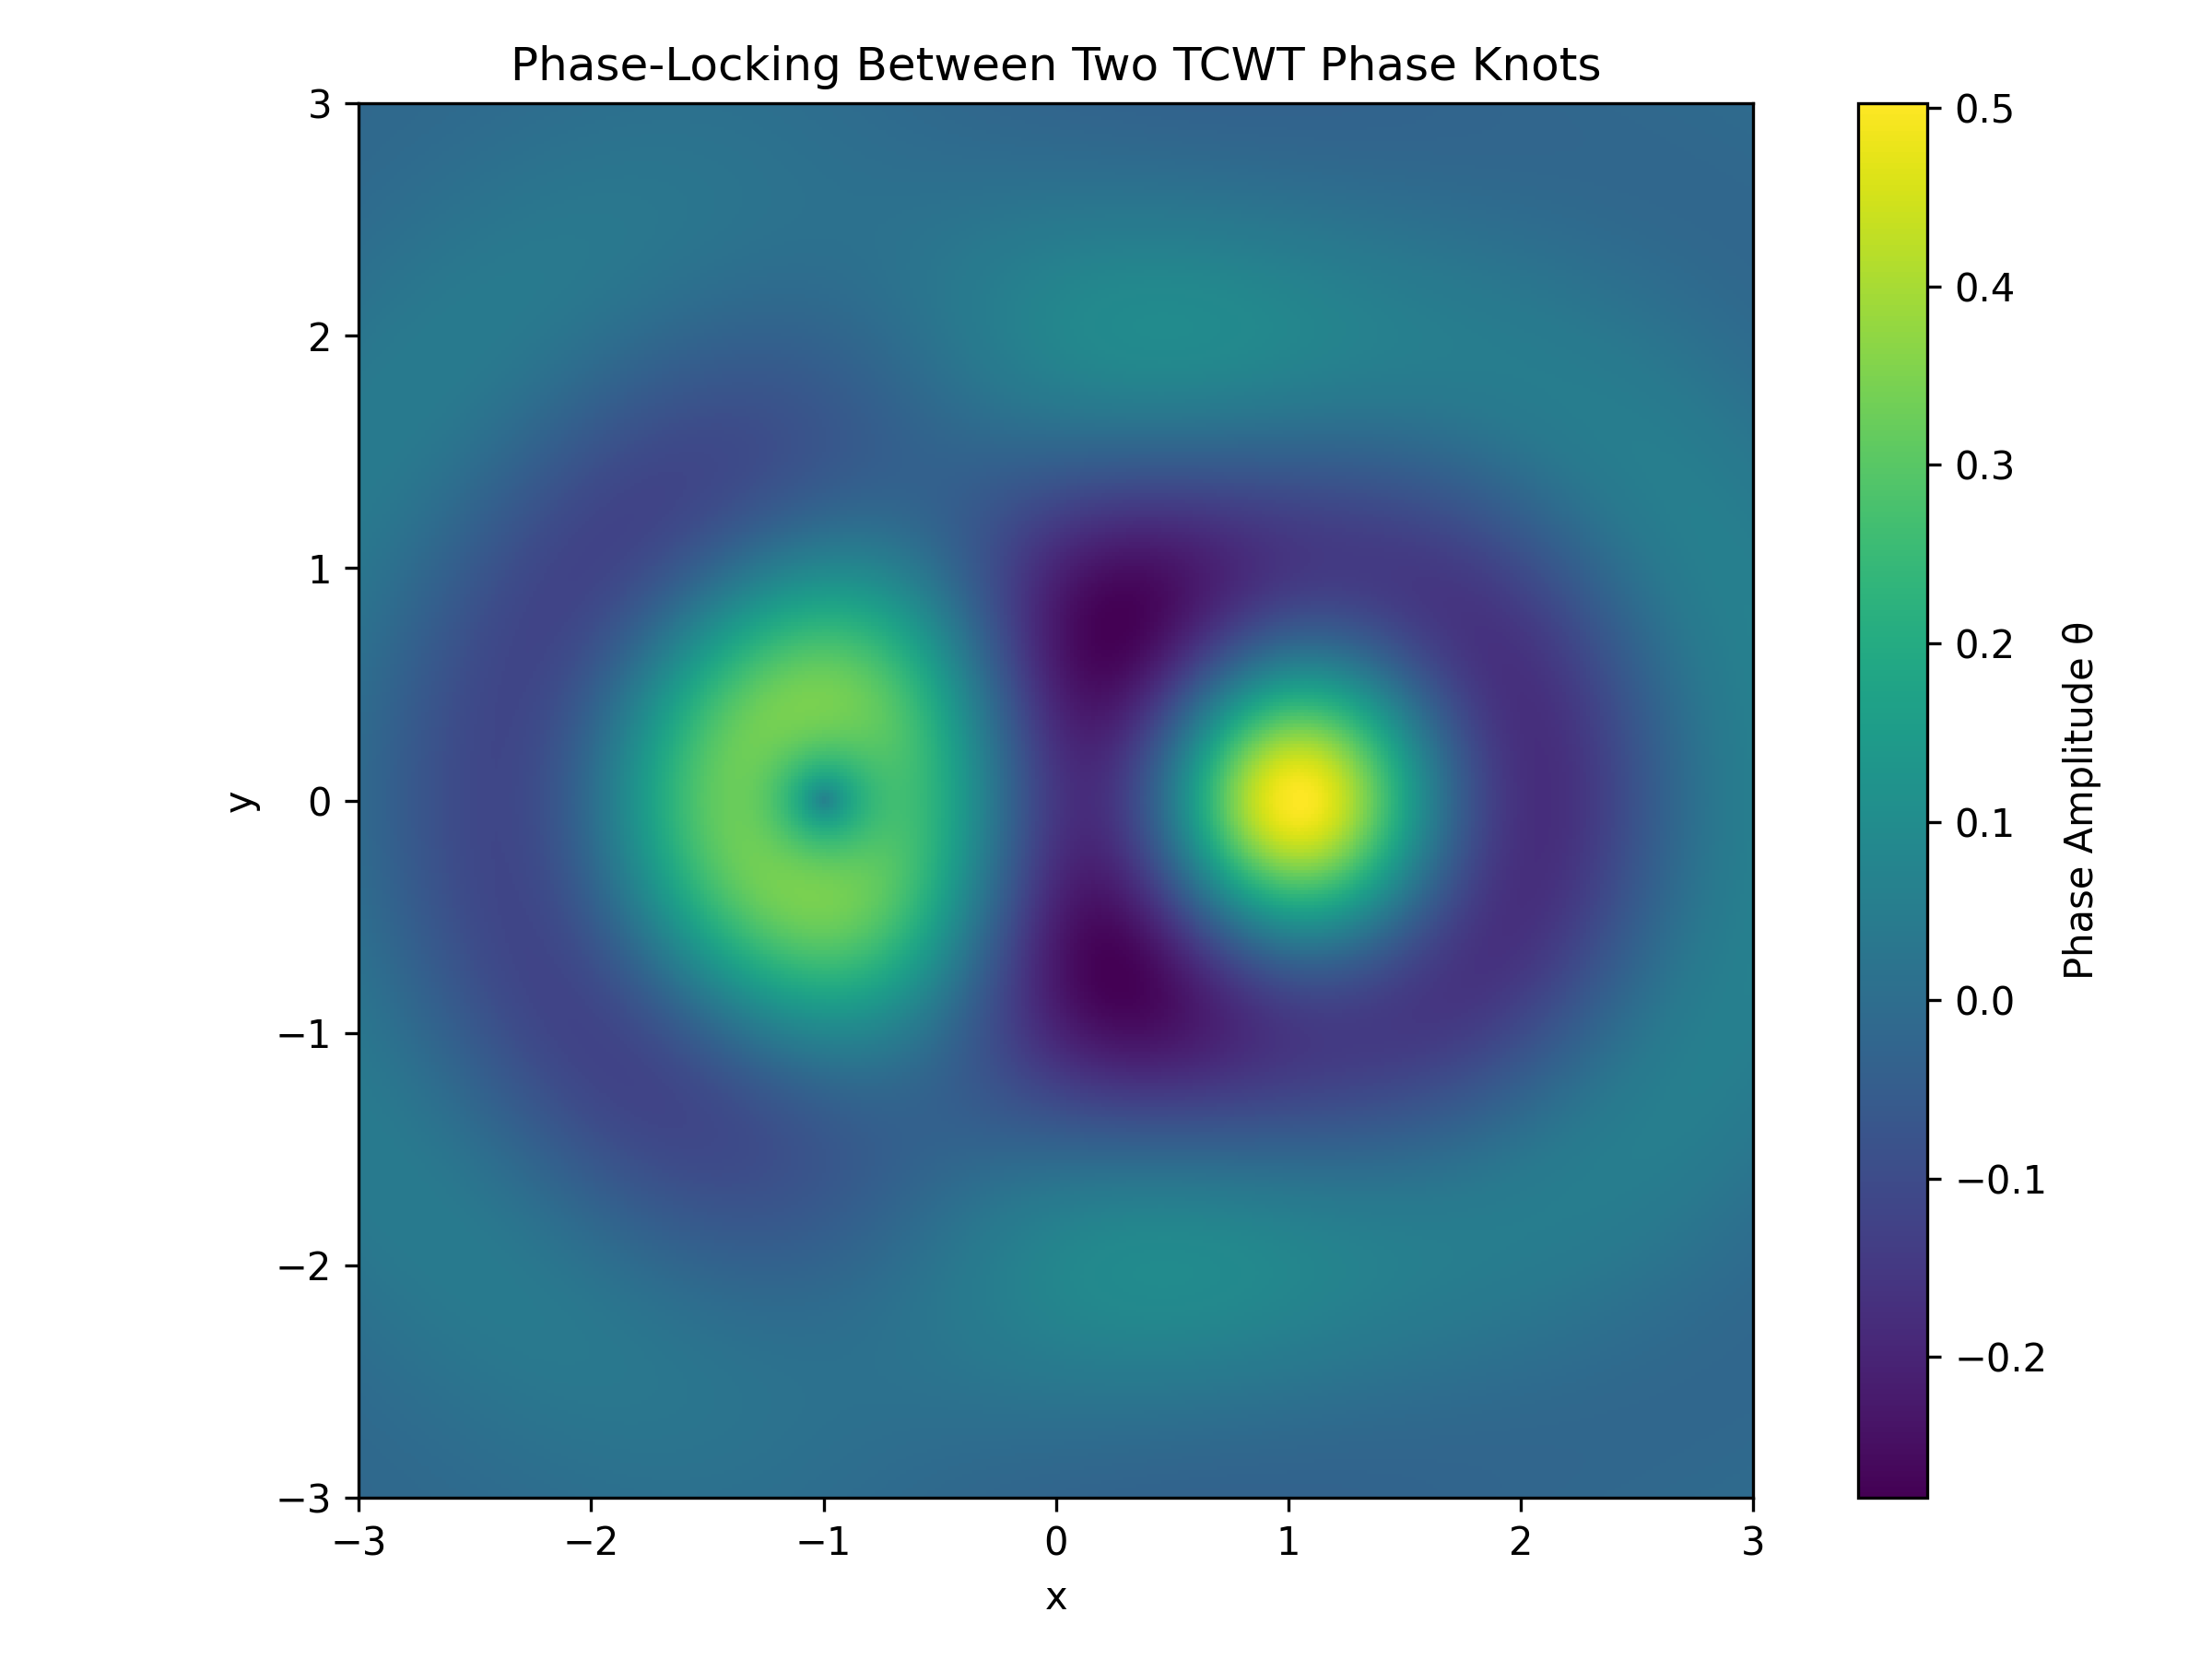

Recreate this plot in Python.
import numpy as np
import matplotlib.pyplot as plt
import os

# Ensure output directory exists
os.makedirs("figures", exist_ok=True)

# Grid
N = 400
x = np.linspace(-3, 3, N)
y = np.linspace(-3, 3, N)
X, Y = np.meshgrid(x, y)

# Two knot centres
k1 = (-1.0, 0.0)
k2 = ( 1.0, 0.0)

# Distance fields
r1 = np.sqrt((X - k1[0])**2 + (Y - k1[1])**2)
r2 = np.sqrt((X - k2[0])**2 + (Y - k2[1])**2)

# Phase fields (initially out of sync)
theta1 = np.sin(3*r1) * np.exp(-r1)
theta2 = np.sin(3*r2 + 1.2) * np.exp(-r2)

# Phase-locking blend (simulate synchronisation)
alpha = 0.55
theta_locked = (1-alpha)*theta1 + alpha*theta2

# Plot
plt.figure(figsize=(8,6))
plt.imshow(theta_locked, extent=[-3,3,-3,3], origin='lower', cmap='viridis')
plt.colorbar(label="Phase Amplitude θ")
plt.title("Phase-Locking Between Two TCWT Phase Knots")
plt.xlabel("x")
plt.ylabel("y")

# Save to figures folder
plt.tight_layout()
plt.savefig("figures/phase_locking_tcwt.png", dpi=300)
